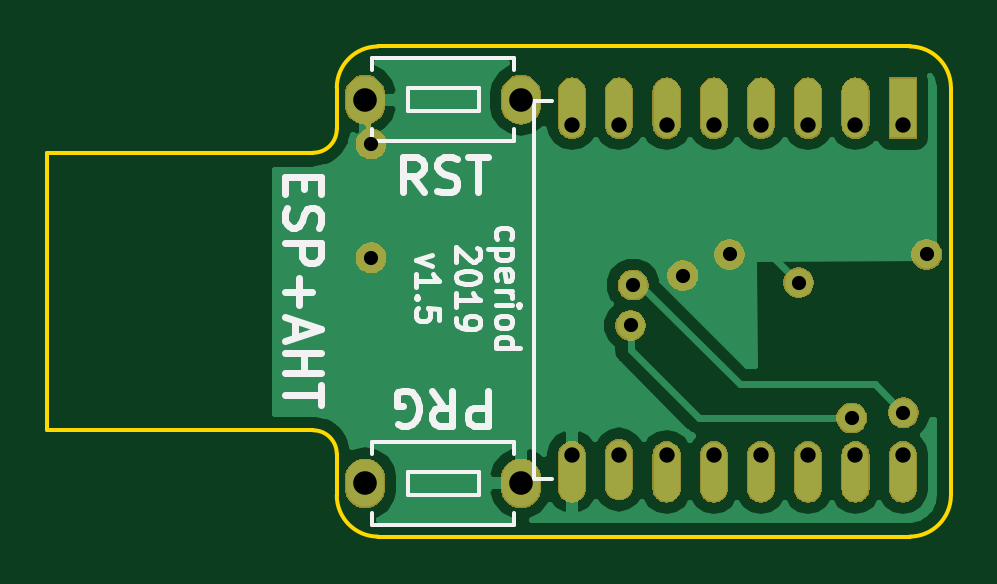
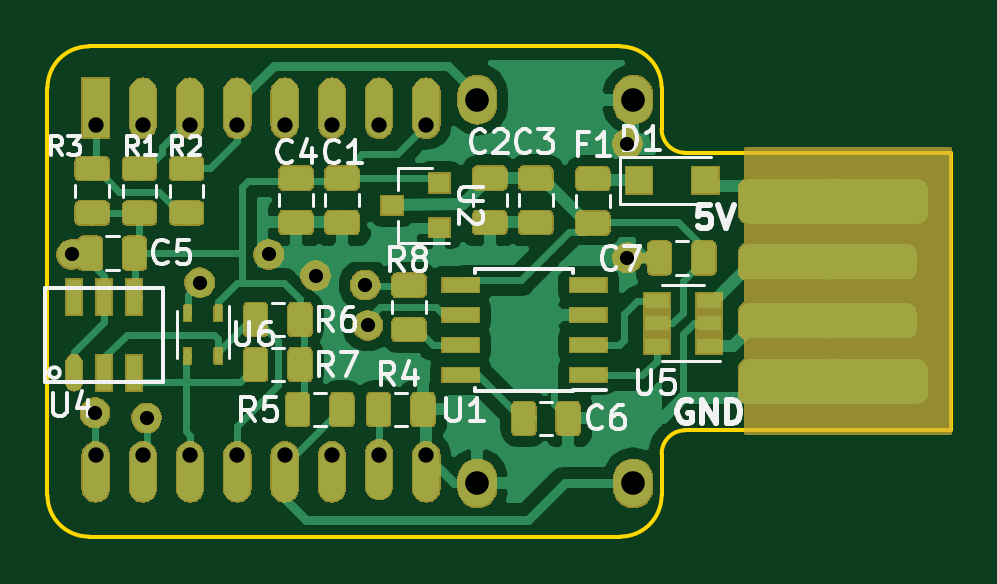
Circuit board: 11 layer files. Board 38.2 x 20.8 mm.
- bottom_copper: ESP-AHT10-Extra-B.Cu.gbr (106137 bytes)
- bottom_mask: ESP-AHT10-Extra-B.Mask.gbr (70386 bytes)
- paste: ESP-AHT10-Extra-B.Paste.gbr (60451 bytes)
- bottom_silk: ESP-AHT10-Extra-B.SilkS.gbr (17438 bytes)
- outline: ESP-AHT10-Extra-Edge.Cuts.gbr (1276 bytes)
- top_copper: ESP-AHT10-Extra-F.Cu.gbr (16644 bytes)
- top_mask: ESP-AHT10-Extra-F.Mask.gbr (29411 bytes)
- paste: ESP-AHT10-Extra-F.Paste.gbr (565 bytes)
- top_silk: ESP-AHT10-Extra-F.SilkS.gbr (8799 bytes)
- drill: ESP-AHT10-Extra-NPTH.drl (169 bytes)
- drill: ESP-AHT10-Extra-PTH.drl (616 bytes)

=== bottom_copper: ESP-AHT10-Extra-B.Cu.gbr (106137 bytes, source omitted) ===
=== bottom_mask: ESP-AHT10-Extra-B.Mask.gbr (70386 bytes, source omitted) ===
=== paste: ESP-AHT10-Extra-B.Paste.gbr (60451 bytes, source omitted) ===
=== bottom_silk: ESP-AHT10-Extra-B.SilkS.gbr (17438 bytes, source omitted) ===
=== outline: ESP-AHT10-Extra-Edge.Cuts.gbr ===
G04 #@! TF.GenerationSoftware,KiCad,Pcbnew,5.0.2-bee76a0~70~ubuntu18.04.1*
G04 #@! TF.CreationDate,2020-01-26T10:23:02-05:00*
G04 #@! TF.ProjectId,ESP-AHT10-Extra,4553502d-4148-4543-9130-2d4578747261,1.4*
G04 #@! TF.SameCoordinates,PX7bfa480PY66c2270*
G04 #@! TF.FileFunction,Profile,NP*
%FSLAX46Y46*%
G04 Gerber Fmt 4.6, Leading zero omitted, Abs format (unit mm)*
G04 Created by KiCad (PCBNEW 5.0.2-bee76a0~70~ubuntu18.04.1) date Sun 26 Jan 2020 10:23:02 AM EST*
%MOMM*%
%LPD*%
G01*
G04 APERTURE LIST*
%ADD10C,0.150000*%
G04 APERTURE END LIST*
D10*
X11250000Y4500000D02*
G75*
G02X12250000Y3500000I0J-1000000D01*
G01*
X12250000Y1750000D02*
X12250000Y3500000D01*
X14000000Y0D02*
G75*
G02X12250000Y1750000I0J1750000D01*
G01*
X36500000Y0D02*
X14000000Y0D01*
X38250000Y1750000D02*
G75*
G02X36500000Y0I-1750000J0D01*
G01*
X38250000Y19000000D02*
X38250000Y1750000D01*
X36500000Y20750000D02*
G75*
G02X38250000Y19000000I0J-1750000D01*
G01*
X14000000Y20750000D02*
X36500000Y20750000D01*
X12250000Y19000000D02*
G75*
G02X14000000Y20750000I1750000J0D01*
G01*
X12250000Y17250000D02*
X12250000Y19000000D01*
X12250000Y17250000D02*
G75*
G02X11250000Y16250000I-1000000J0D01*
G01*
X0Y16250000D02*
X11250000Y16250000D01*
X0Y4500000D02*
X0Y16250000D01*
X11250000Y4500000D02*
X0Y4500000D01*
M02*

=== top_copper: ESP-AHT10-Extra-F.Cu.gbr (16644 bytes, source omitted) ===
=== top_mask: ESP-AHT10-Extra-F.Mask.gbr (29411 bytes, source omitted) ===
=== paste: ESP-AHT10-Extra-F.Paste.gbr ===
G04 #@! TF.GenerationSoftware,KiCad,Pcbnew,5.0.2-bee76a0~70~ubuntu18.04.1*
G04 #@! TF.CreationDate,2020-01-26T10:23:02-05:00*
G04 #@! TF.ProjectId,ESP-AHT10-Extra,4553502d-4148-4543-9130-2d4578747261,1.4*
G04 #@! TF.SameCoordinates,PX7bfa480PY66c2270*
G04 #@! TF.FileFunction,Paste,Top*
G04 #@! TF.FilePolarity,Positive*
%FSLAX46Y46*%
G04 Gerber Fmt 4.6, Leading zero omitted, Abs format (unit mm)*
G04 Created by KiCad (PCBNEW 5.0.2-bee76a0~70~ubuntu18.04.1) date Sun 26 Jan 2020 10:23:02 AM EST*
%MOMM*%
%LPD*%
G01*
G04 APERTURE LIST*
G04 APERTURE END LIST*
M02*

=== top_silk: ESP-AHT10-Extra-F.SilkS.gbr (8799 bytes, source omitted) ===
=== drill: ESP-AHT10-Extra-NPTH.drl ===
M48
;DRILL file {KiCad 5.0.2-bee76a0~70~ubuntu18.04.1} date Sun 26 Jan 2020 10:23:04 AM EST
;FORMAT={-:-/ absolute / metric / decimal}
FMAT,2
METRIC,TZ
%
G90
G05
T0
M30

=== drill: ESP-AHT10-Extra-PTH.drl ===
M48
;DRILL file {KiCad 5.0.2-bee76a0~70~ubuntu18.04.1} date Sun 26 Jan 2020 10:23:04 AM EST
;FORMAT={-:-/ absolute / metric / decimal}
FMAT,2
METRIC,TZ
T1C0.600
T2C0.650
T3C1.000
%
G90
G05
T1
X13.7Y16.627
X13.7Y11.801
X24.686Y8.944
X24.8Y10.65
X26.9Y11.05
X28.877Y11.95
X31.8Y10.75
X34.05Y5.025
X36.239Y5.243
X37.225Y11.95
T2
X22.209Y17.438
X22.209Y3.438
X24.209Y17.438
X24.209Y3.438
X26.209Y17.438
X26.209Y3.438
X28.209Y17.438
X28.209Y3.438
X30.209Y17.438
X30.209Y3.438
X32.209Y17.438
X32.209Y3.438
X34.209Y17.438
X34.209Y3.438
X36.209Y17.438
X36.209Y3.438
T3
X13.45Y18.5
X20.05Y18.5
X13.45Y2.25
X20.05Y2.25
T0
M30
